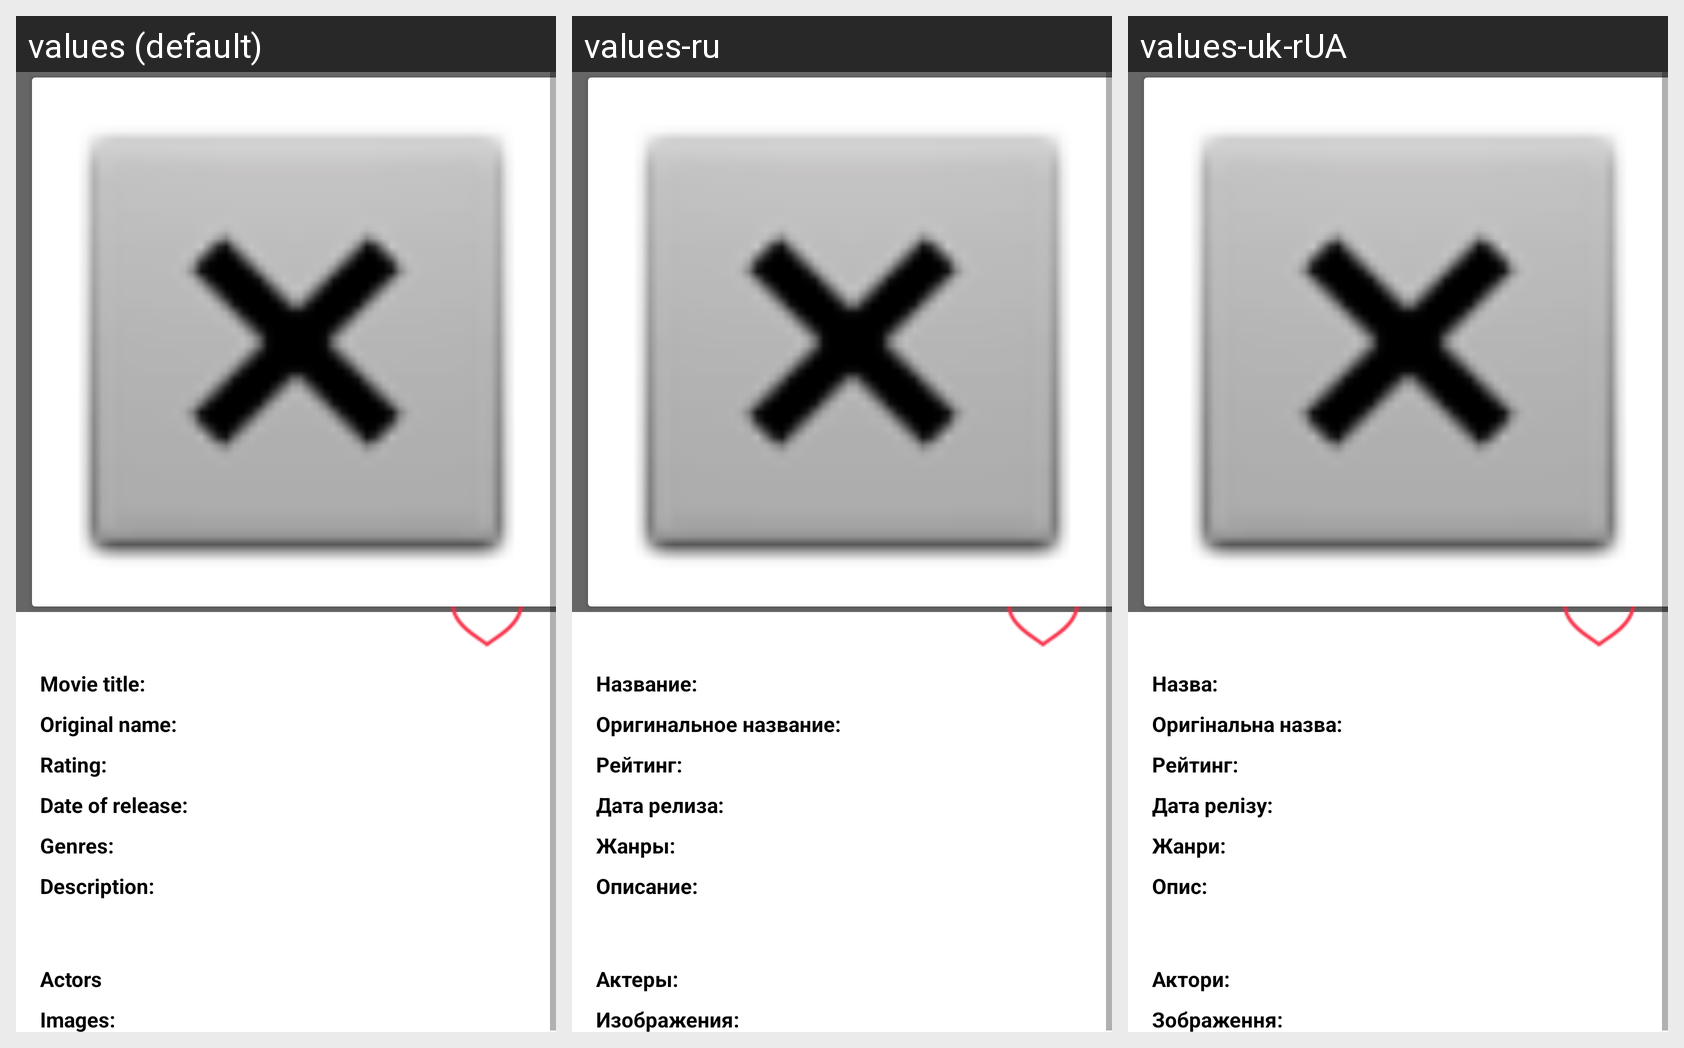

Here is an Android app screen in its default locale and in the app's own translations. Write out the translated-string differences for the strings that appear on this screen.
Android screen res/layout/detail_fragment.xml rendered under 3 locales, left to right: values (default), values-ru, values-uk-rUA. Device: Nexus 5 (rendered at 1080×1920; each locale shown at half size, 540×960, under a caption strip naming it); theme Theme.MyMovies.
Strings drawn on this screen, with the default value and each locale's value (text and hints the layout hard-codes, and strings that could not be matched under every locale, appear in the picture but are not listed):

name_label
  values: Movie title:
  values-ru: Название:
  values-uk-rUA: Назва:

original_title_label
  values: Original name:
  values-ru: Оригинальное название:
  values-uk-rUA: Оригінальна назва:

rate
  values: Rating:
  values-ru: Рейтинг:
  values-uk-rUA: Рейтинг:

release_date
  values: Date of release:
  values-ru: Дата релиза:
  values-uk-rUA: Дата релізу:

genre
  values: Genres:
  values-ru: Жанры:
  values-uk-rUA: Жанри:

description_label
  values: Description:
  values-ru: Описание:
  values-uk-rUA: Опис:

actors
  values: Actors
  values-ru: Актеры:
  values-uk-rUA: Актори:

images
  values: Images:
  values-ru: Изображения:
  values-uk-rUA: Зображення:
